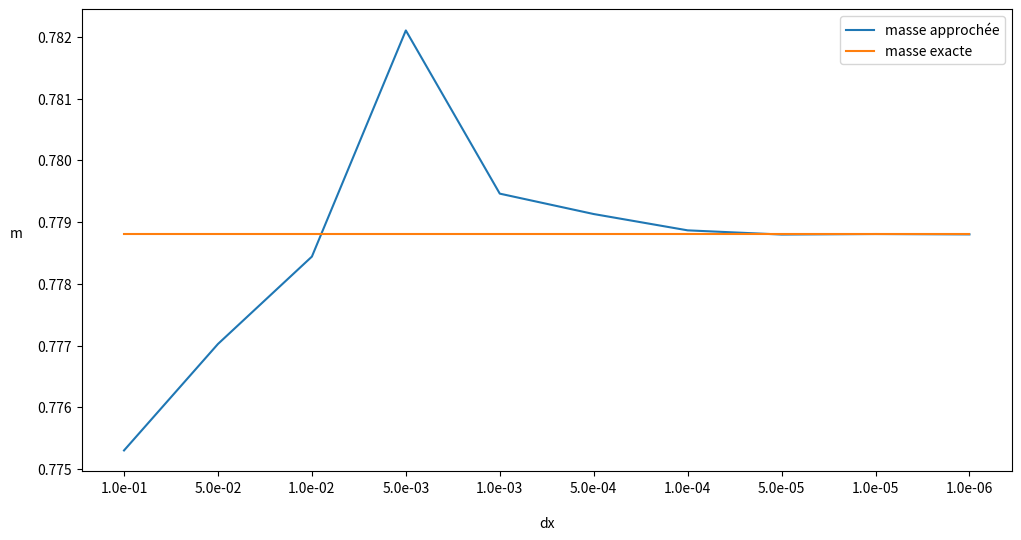
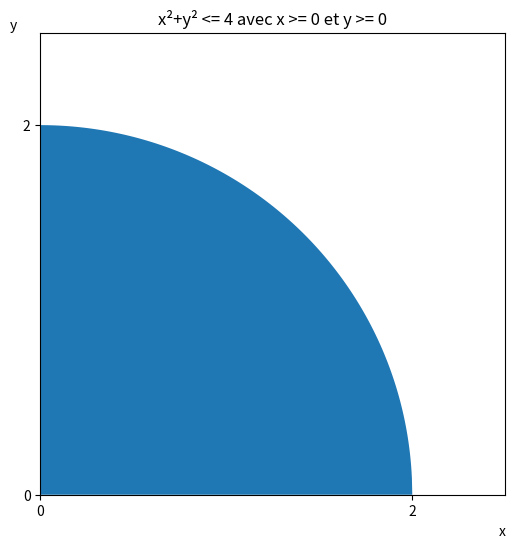
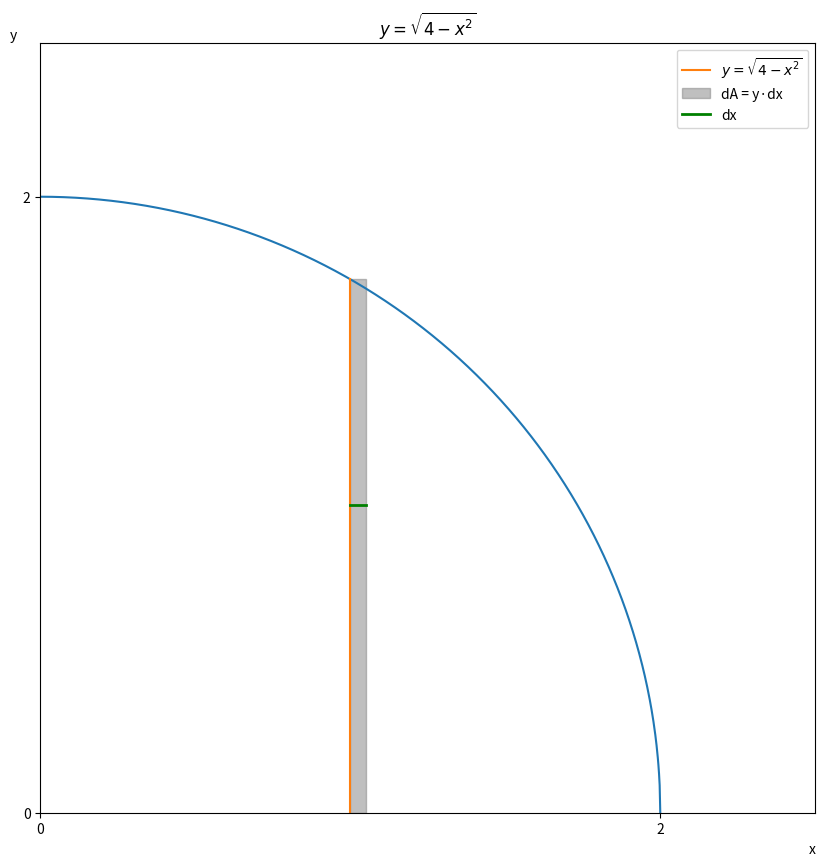
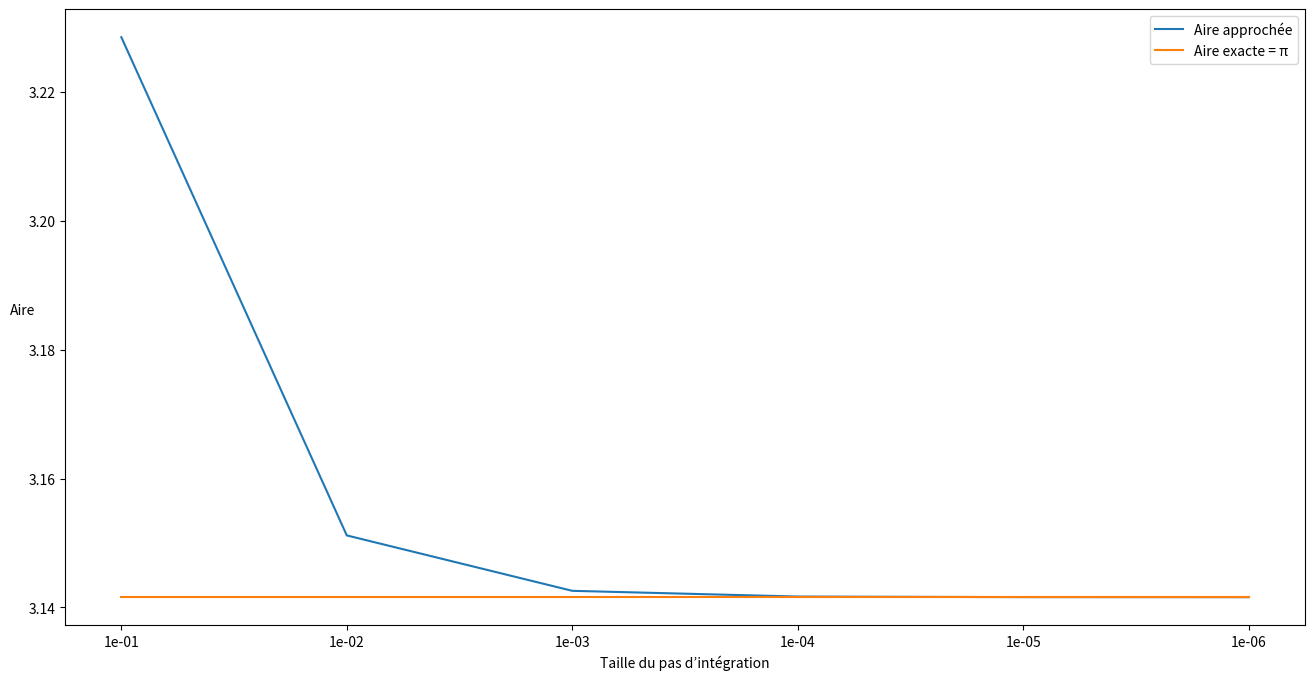
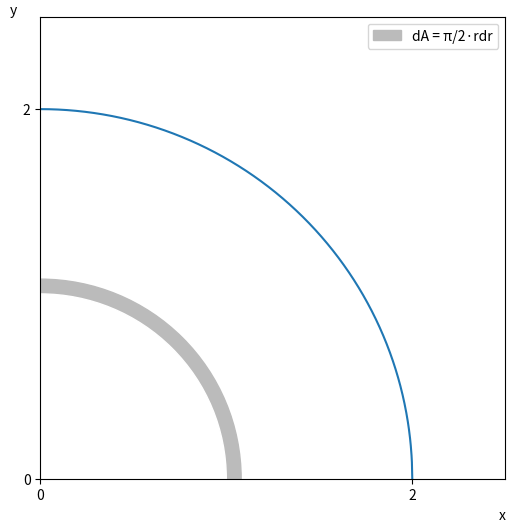

These charts were generated, in order, by the following Python code:
# votre code ici, insérez des cellules au besoin

l = 1.2
lambda0 = 0.625
k = 5*10**-2
m = lambda0 * l + (k*l**3)/3
m

#Script 1
longueur = 1.2  # longueur
lambda_0 = 0.625
k = 5.0e-2

m = 0.0  # initialisation du résultat de l’intégrale
dx = 1e-1  # pas d’intégration sur x
x = 0.0  # initialisation de la variable x à la première borne

while x < longueur:  # tant que x < l on répète les instructions suivantes
    m = m + (lambda_0 + k * x**2) * dx  # mise à jour de m
    x = x + dx  # mise à jour de x, on l’augmente de la valeur du pas

print(" Résultat par la méthode de Riemann : {0:f} ".format(m))
print(" Résultat exact : {0:f} ".format(lambda_0 * l + (k * l**3) / 3))

#Script 1
def riemann(dx):
    longueur = 1.2  # longueur
    lambda_0 = 0.625
    k = 5.0e-2

    m = 0.0  # initialisation du résultat de l’intégrale
    
    x = 0.0  # initialisation de la variable x à la première borne

    while x < longueur:  # tant que x < l on répète les instructions suivantes
        m = m + (lambda_0 + k * x**2) * dx  # mise à jour de m
        x = x + dx  # mise à jour de x, on l’augmente de la valeur du pas

    return m



# refactorisation du script en fonction, pour faire varier dx et obtenir m_approx facilement
def riemann_int(dx):
    longueur = 1.2  # longueur
    lambda_0 = 0.625
    k = 5.0e-2
    m = 0.0  # initialisation du résultat de l’intégrale
    x = 0.0  # initialisation de la variable x à la première borne

    while x < longueur:  # tant que x < l on répète les instructions suivantes
        m += (lambda_0 + k * x**2) * dx  # mise à jour de m
        x += dx  # mise à jour de x, on l’augmente de la valeur du pas

    return m


riemann_int(dx=0.1)

dxs = [1/10**n for n in range(1, 7)] + [5/10**n for n in range(2, 6)] # Valeurs de dx par 2 list comprehensions
dxs.sort(reverse=True) # classement des valeurs de dx , de 10⁻¹ à 10⁻⁶
dxs

m_approx = [riemann_int(dx) for dx in dxs] # list comprehension avec notre fonction

m_exacts = [lambda_0 * l + (k * l**3) / 3] * len(dxs)

ecarts = ["{:.2%}".format((approx - exact)/exact) for approx, exact in zip(m_approx, m_exacts)] 
# list comprehension sur le zip des deux autres listes

import pandas as pd # pour faire un tableau dans le notebook plutôt que dans Excel

df = pd.DataFrame() # création du DataFrame qui remplacerait le tableau excel
df['dx'] = dxs
df['m_approchée'] = m_approx
df['m_exacte'] = m_exacts
df['écart relatif'] = ecarts
df['dx'] = df['dx'].apply(lambda x: "{:.1e}".format(x))
df

import numpy as np
import matplotlib.pyplot as plt

figure, axes = plt.subplots(figsize=(12,6)) 

plt.plot(df.dx, df.m_approchée, label='masse approchée')
plt.plot(df.m_exacte, label='masse exacte')
plt.xlabel('dx', labelpad=15)
plt.ylabel('m', rotation=0,labelpad=15)
plt.legend()
plt.show()

#Script 2
longueur = 1.2  # longueur
lambda_0 = 0.625
k = 5.0e-2

m = 0.0  # initialisation du résultat de l’intégrale
dx = 1e-1  # pas d’intégration sur x
x = 0.0  # initialisation de la variable x à la première borne

num_steps = int(longueur / dx) +1

for _ in range(num_steps):
    m = m + (lambda_0 + k * x**2) * dx  # mise à jour de m
    x = x + dx  # mise à jour de x, on l’augmente de la valeur du pas

print(" Résultat par la méthode de Riemann : {0:f} ".format(m))
print(" Résultat exact : {0:f} ".format(lambda_0 * l + (k * l**3) / 3))

import matplotlib.pyplot as plt
import matplotlib.patches as patches
import numpy as np

figure, ax = plt.subplots(figsize=(6,6)) 
x = np.linspace(0, 2, 1000)
y = np.sqrt(4-x**2)

ax.fill_between(x,y) # remplit l'aire entre l'axe des abscisses et la courbe

# paramétrage du plot
## taille des bornes
plt.xlim(0,2.5)
plt.ylim(0, 2.5)
## labels des axes
plt.xlabel('x', loc='right')
plt.ylabel('y', loc='top', rotation=0)
## réduction du nombre de ticks
plt.locator_params(axis='x', nbins=2)
plt.locator_params(axis='y', nbins=2)
## titre
plt.title( 'x²+y² <= 4 avec x >= 0 et y >= 0')
## lets's go
plt.show()

figure, ax = plt.subplots(figsize=(10, 10))

# plot de l'arc de cercle
x = np.linspace(0, 2, 1000)
y = np.sqrt(4 - x**2)
plt.plot(x, y)

# plot y1
y1 = np.sqrt(4 - 1**2)
plt.plot((1, 1), (0, y1), label='$y= \sqrt{4 - x^{2}} $')


# Rectangle dx * y
xy = (1, 0)
dx = 0.05
rect = patches.Rectangle(xy,
                         width=dx,
                         height=y1,
                         linewidth=1,
                         edgecolor='gray',
                         facecolor='gray',
                         alpha=.5,
                         label='dA = y·dx')
ax.add_patch(rect)

# plot dx
plt.plot((1, 1+dx),(1,1), label="dx", linewidth=2, color='green')

# paramétrage du plot
## taille des bornes
plt.xlim(0,2.5)
plt.ylim(0, 2.5)
## labels des axes
plt.xlabel('x', loc='right')
plt.ylabel('y', loc='top', rotation=0)
## réduction du nombre de ticks
plt.locator_params(axis='x', nbins=2)
plt.locator_params(axis='y', nbins=2)
## titre
plt.title('$y= \sqrt{4 - x^{2}} $')
# légende
plt.legend()
## lets's go
plt.show()

# Aire d'un quart de disque de rayon 2 : intégrale simple en cartésien
from math import pi, sqrt

A = 0.0 # initialisation du résultat de l'intégrale
dx = 1e-1 # pas d'intégration sur x
x = 0.0 # initialisation de la variable x à la première borne

while x < 2: # tant que x est inférieur à 2, on répète le bloc indenté ci-dessous
    A = A + sqrt(4-x**2)*dx # mise à jour de A
    x = x + dx # mise à jour de x, on l'augmente de la valeur du pas
    
print('Résultat par la méthode de Riemann : {0:f}'.format(A))
print('Résultat par un calcul analytique (pi) : {0:f}'.format(pi))

# refactorisation du script en fonction de dx
def riemann_quarter_circle(dx):
    A = 0.0 # initialisation du résultat de l'intégrale
    x = 0.0 # initialisation de la variable x à la première borne

    while x < 2: # tant que x est inférieur à 2, on répète le bloc indenté ci-dessous
        A = A + sqrt(4-x**2)*dx # mise à jour de A
        x = x + dx # mise à jour de x, on l'augmente de la valeur du pas

    return A

riemann_quarter_circle(dx=0.1) # test de la fonction

dxs = [10**-i for i in range(1,7)] # liste de valeurs de dx, entre 10⁻1 et 10⁻6

df = pd.DataFrame() # création d'une DataFrame pandas pour stocker et montrer les résultats
df['dx'] = dxs # colonne dx

df['A_approchée'] = [riemann_quarter_circle(dx) for dx in dxs] # Colonne des valeurs approchées, via notre fonction
df['A_réelle']= [np.pi] * len(dxs) # colonne avec la valeur réelle
df['Écarts relatifs'] = (df['A_approchée'] - df['A_réelle']) / df['A_réelle'] # colonne des écarts
df['dx'] = df['dx'].apply(lambda x: "{:.0e}".format(x)) # formatage en notation scientifique de la colonne dx
df['Écarts relatifs'] = df['Écarts relatifs'].apply(lambda x: "{:.2e}".format(x)) # idem pour colonne écarts
df

figure, ax = plt.subplots(figsize=(16, 8))

ax.plot(df.dx, df.A_approchée, label='Aire approchée')
ax.plot(df.dx, [np.pi]*len(df.dx), label='Aire exacte = π')
ax.xscale='log'


#plt.title('$y= \sqrt{4 - x^{2}} $')
plt.xlabel('Taille du pas d’intégration')
plt.ylabel('Aire', rotation=0)

plt.legend()
plt.show()



# Aire d'un quart de disque de rayon 2 : intégrale simple en cartésien
from math import pi, sqrt

A = 0.0 # initialisation du résultat de l'intégrale
dx = 1e-1 # pas d'intégration sur x
x = 0.0 # initialisation de la variable x à la première borne

for indice in range(0, round(2/dx)): # boucle de 0 à indice max-1 par pas de 1
    A = A + sqrt(4-x**2)*dx # mise à jour de A
    x = x + dx # mise à jour de x, on l'augmente de la valeur du pas
    
print('Résultat par la méthode de Riemann : {0:f}'.format(A))
print('Résultat par un calcul analytique (pi) : {0:f}'.format(pi))



figure, ax = plt.subplots(figsize=(6, 6))

# plot de l'arc de cercle principal
x = np.linspace(0, 2, 1000)
y = np.sqrt(4 - x**2)
plt.plot(x, y)


# Plot des deux arcs de cercle représentant dr ( en réalité 2 cercles superposés de rayon 1+dr (gris) et 1 (blanc))
dr = 0.08
inner_arc = patches.Circle((0,0), radius=1, color='white')
outer_arc = patches.Circle((0,0), radius=1+dr, color='#BBB', label='dA = π/2·rdr')
ax.add_patch(outer_arc)
ax.add_patch(inner_arc)


# paramétrage du plot
## taille des bornes
plt.xlim(0,2.5)
plt.ylim(0, 2.5)
## labels des axes
plt.xlabel('x', loc='right')
plt.ylabel('y', loc='top', rotation=0)
## réduction du nombre de ticks
plt.locator_params(axis='x', nbins=2)
plt.locator_params(axis='y', nbins=2)

# légende
plt.legend()
## lets's go
plt.show()

A = 0  # initialisation de l'aire à 0
dr = 1e-1  # pas d'intégration
r = 0  # initialisation de r à la première borne
while r < 2:  # tant que r est inférieur à la borne de fin, on répète le bloc indenté
    A += (np.pi / 2) * r * dr  # On incrémente l'aire de π/2·rdr
    r += dr  # on incrémente r du pas d'intégration
print('Résultat par la méthode de Riemann: {0:f}'.format(A))
print('Résultat par la méthode de Riemann: {0:f}'.format(np.pi))



# script Python double intégrale avec 2 boucles imbriquées
from math import pi, sin, cos
S1 = 0
S2 = 0
dr = 1e-3
dt = 1e-3

# Premier calcul par le produit des deux intégrales
r = 0
while r < 1:
    S1 += r*dr # mise à jour de S1
    r += dr # incrémentation de r par le pas

t = 0
while t < pi/2:
    S2 += dt # mise à jour de S2
    t += dt # mise à jour de t
    
# Second calcul par boucles imbriquées

S = 0
r = 0

while r < 1:
    t = 0 # initialisation de t à la première borne
    while t < pi/2:
        S += r*dr*dt # mise à jour de S
        t += dt # on incrémente t de la valeur du pas
    r += dr # incrémentation de r par la valeur de son pas
    
print('Résultat par le produit des deux intégrales : {0:f}'.format(S1*S2))
print('Résultat intégrale double : {0:f}'.format(S))
print('Résultat par le calcul analytique π/4 : {0:f}'.format(pi/4))

      

S = 0 # initialisation du résultat
dx = 1e-3 # on ne peut pas prendre plus petit, le temps de calcul exploserait
dy = 1e-3

y = -2 # initialisation de y à sa première borne

while y < 2:
    x = 0.5*y-1 # initialisation de x à sa première borne
    while x < y**2: # tant que x est inférieur à y² on répète le bloc indenté suivant
        S += dx*dy # mise à jour de S
        x += dx # mise à jour de x, incrémenté par son pas
    y += dy # mise à jour de y, incrémenté de son pas
    
print('Résultat par intégrale double : {0:f}'.format(S))
print('Résultat par calcul analytique (28/3) : {0:f}'.format(28/3))





I = 0 # initialisation du résultat
dx = 1e-3 # on ne peut pas prendre plus petit, le temps de calcul exploserait
dy = 1e-3

y = -2 # initialisation de y à sa première borne

while y < 2:
    x = 0.5*y-1 # initialisation de x à sa première borne
    while x < y**2: # tant que x est inférieur à y² on répète le bloc indenté suivant
        I += (x+y)*dx*dy # mise à jour de I
        x += dx # mise à jour de x, incrémenté par son pas
    y += dy # mise à jour de y, incrémenté de son pas
    
print('Résultat par intégrale double : {0:f}'.format(I))
print('Résultat par calcul analytique (16/15) : {0:f}'.format(16/15))

